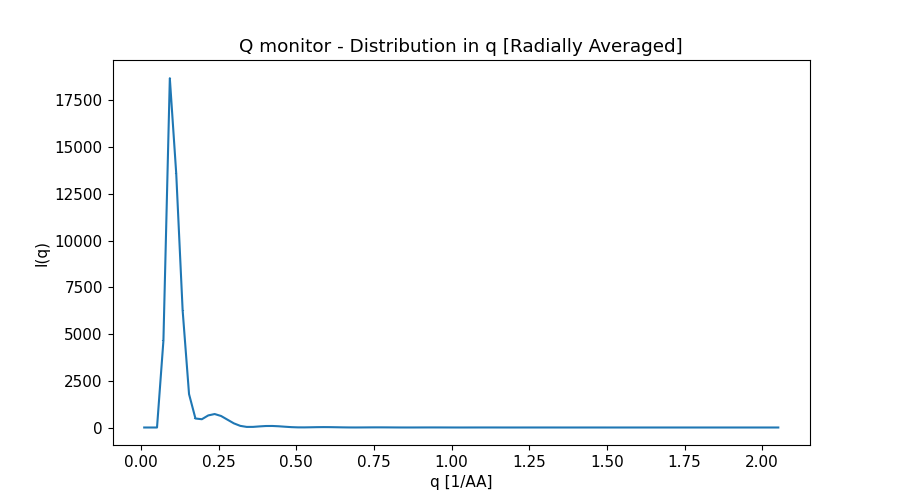

The table this chart was drawn from, first rows:
x_axis, Intensity, Error
1.031128696000000074e-02, 0.000000000000000000e+00, 0.000000000000000000e+00
3.093386089000000130e-02, 0.000000000000000000e+00, 0.000000000000000000e+00
5.155643481000000278e-02, 0.000000000000000000e+00, 0.000000000000000000e+00
7.217900872999999384e-02, 4.645737581999999747e+03, 2.610112648000000135e+01
9.280158266000000655e-02, 1.867952140000000145e+04, 3.953510600999999980e+01
1.134241566000000062e-01, 1.357936601999999948e+04, 2.543022662999999994e+01
1.340467304999999887e-01, 6.266356077999999798e+03, 1.298539526999999971e+01
1.546693044000000128e-01, 1.785886535000000094e+03, 4.383392692000000146e+00
1.752918783999999897e-01, 4.819922814000000244e+02, 1.119842924999999934e+00
1.959144523000000138e-01, 4.422942606999999953e+02, 5.111842225999999600e-01
2.165370262000000101e-01, 6.464821881999999960e+02, 5.977906500999999873e-01
2.371596001000000065e-01, 7.199193635999999969e+02, 6.090160274999999457e-01
2.577821739999999751e-01, 6.160477793000000020e+02, 5.199926020999999787e-01
2.784047479999999797e-01, 4.181579899999999839e+02, 3.739601983999999990e-01
2.990273218999999760e-01, 2.214261276000000009e+02, 2.237462390000000134e-01
3.196498957999999724e-01, 8.753835900999999353e+01, 1.085829073000000033e-01
3.402724697000000242e-01, 3.150652983000000162e+01, 4.255980882000000298e-02
3.608950436999999734e-01, 3.308390502999999683e+01, 3.138454210000000272e-02
3.815176176000000252e-01, 5.858951462000000276e+01, 4.409223234000000241e-02
4.021401915000000216e-01, 7.945900923000000660e+01, 5.242489640999999784e-02
4.227627654000000179e-01, 8.158866817999999910e+01, 5.193280606999999688e-02
4.433853394000000225e-01, 6.545121924999999408e+01, 4.307817908000000084e-02
4.640079133000000189e-01, 4.086082066000000168e+01, 2.979453923000000004e-02
4.846304872000000152e-01, 1.902338500999999837e+01, 1.677593071999999852e-02
5.052530611000000116e-01, 7.118893583000000191e+00, 7.524313785999999817e-03
5.258756351000000162e-01, 5.984217188999999770e+00, 5.156561403000000168e-03
5.464982090000000126e-01, 1.156195858999999970e+01, 7.855547557000000861e-03
5.671207829000000089e-01, 1.806283481999999907e+01, 1.037843769999999971e-02
5.877433568000000053e-01, 2.098141389999999973e+01, 1.128801901000000066e-02
6.083659308000000099e-01, 1.893261220999999850e+01, 1.027035834999999973e-02
6.289885047000000062e-01, 1.331151054000000045e+01, 7.795902979999999940e-03
6.496110786000000026e-01, 7.051903042000000177e+00, 4.851649603999999734e-03
6.702336524999999989e-01, 2.786470431000000136e+00, 2.397472595000000109e-03
6.908562263999999953e-01, 1.675961806999999970e+00, 1.360970722999999905e-03
7.114788003999999999e-01, 3.170395812999999841e+00, 2.060180724000000140e-03
7.321013742999999963e-01, 5.636057992999999655e+00, 2.986359411000000155e-03
7.527239481999999926e-01, 7.349164497000000296e+00, 3.532698190000000023e-03
7.733465220999999890e-01, 7.365357855000000065e+00, 3.480027547000000103e-03
7.939690960999999936e-01, 5.749399535000000228e+00, 2.855187206999999956e-03
8.145916699999999899e-01, 3.425351636999999894e+00, 1.932100274999999949e-03
8.352142438999999863e-01, 1.484148977000000036e+00, 1.040571728000000027e-03
8.558368177999999826e-01, 6.617670712000000011e-01, 5.103797719999999920e-04
8.764593917999999872e-01, 1.023607657999999976e+00, 6.627277240000000336e-04
8.970819656999999836e-01, 2.062864810000000215e+00, 1.052373615000000038e-03
9.177045395999999799e-01, 3.031838989000000151e+00, 1.353519936000000022e-03
9.383271134999999763e-01, 3.370788719000000100e+00, 1.439449020999999896e-03
9.589496874999999809e-01, 2.916951411999999966e+00, 1.273421415999999914e-03
9.795722613999999773e-01, 1.947398895999999935e+00, 9.321207588999999571e-04
1.000194835000000060e+00, 9.531929821000000302e-01, 5.484251490999999873e-04
1.020817408999999953e+00, 3.687433025999999892e-01, 2.594057940999999908e-04
1.041439983000000069e+00, 3.668083106999999732e-01, 2.418709626999999995e-04
1.062062556999999963e+00, 8.015798501999999992e-01, 4.138842918000000125e-04
1.082685131000000078e+00, 1.316267925000000005e+00, 5.798506787999999600e-04
1.103307704999999972e+00, 1.581450427999999908e+00, 6.630287904999999536e-04
1.123930279000000088e+00, 1.464891211000000082e+00, 6.281399539999999804e-04
1.144552852999999981e+00, 1.055981225000000023e+00, 4.941013762000000167e-04
1.165175427000000097e+00, 5.722819765000000114e-01, 3.164381811000000085e-04
1.185798000999999990e+00, 2.287299069000000018e-01, 1.592862616999999876e-04
1.206420575000000106e+00, 1.350803828000000095e-01, 9.989303941000000355e-05
1.227043147999999917e+00, 2.583129517000000153e-01, 1.674498643999999987e-04
... 40 more rows
